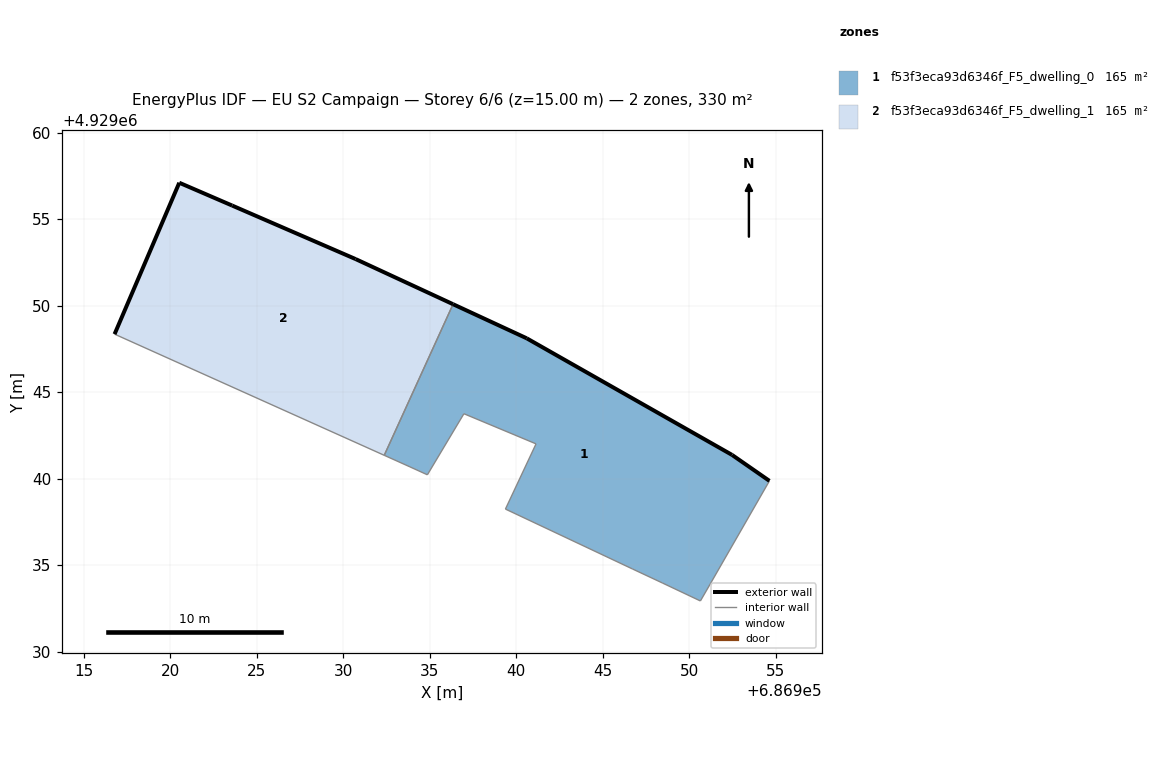
=== STOREY PLAN SPEC (per zone: floor XY polygon, exterior-wall plan segments, windows/doors) ===
zone 1: f53f3eca93d6346f_F5_dwelling_0  (165.2 m²)
  floor: (686951.23, 4929033.95) (686954.63, 4929039.87) (686952.47, 4929041.37) (686940.60, 4929048.11) (686936.34, 4929050.08) (686932.37, 4929041.35) (686933.85, 4929040.68) (686934.86, 4929040.22) (686936.97, 4929043.75) (686941.14, 4929042.01) (686939.37, 4929038.24) (686946.71, 4929034.78) (686948.44, 4929033.97) (686950.64, 4929032.93)
  exterior wall: (686936.34, 4929050.08) – (686940.60, 4929048.11)  [4.7 m]
  exterior wall: (686940.60, 4929048.11) – (686952.47, 4929041.37)  [13.6 m]
  exterior wall: (686952.47, 4929041.37) – (686954.63, 4929039.87)  [2.6 m]
  interior walls: 11
zone 2: f53f3eca93d6346f_F5_dwelling_1  (165.2 m²)
  floor: (686932.37, 4929041.35) (686936.34, 4929050.08) (686930.71, 4929052.69) (686923.58, 4929055.78) (686920.52, 4929057.10) (686916.78, 4929048.35)
  exterior wall: (686923.58, 4929055.78) – (686930.71, 4929052.69)  [7.8 m]
  exterior wall: (686930.71, 4929052.69) – (686936.34, 4929050.08)  [6.2 m]
  exterior wall: (686916.78, 4929048.35) – (686920.52, 4929057.10)  [9.5 m]
  exterior wall: (686920.52, 4929057.10) – (686923.58, 4929055.78)  [3.3 m]
  interior walls: 2

=== DERIVED (storey summary) ===
Building: EU S2 Campaign
Storey: 6 of 6  (floor level z = 15.00 m)
Storey gross floor area: 330.5 m²
Zones on this storey: 2
  - f53f3eca93d6346f_F5_dwelling_0: floor 165.2 m²; exterior wall 21.0 m (62.9 m²); WWR 0.0%
  - f53f3eca93d6346f_F5_dwelling_1: floor 165.2 m²; exterior wall 26.8 m (80.5 m²); WWR 0.0%
Zone adjacency (shared interzone walls):
  - f53f3eca93d6346f_F5_dwelling_0 ↔ f53f3eca93d6346f_F5_dwelling_1